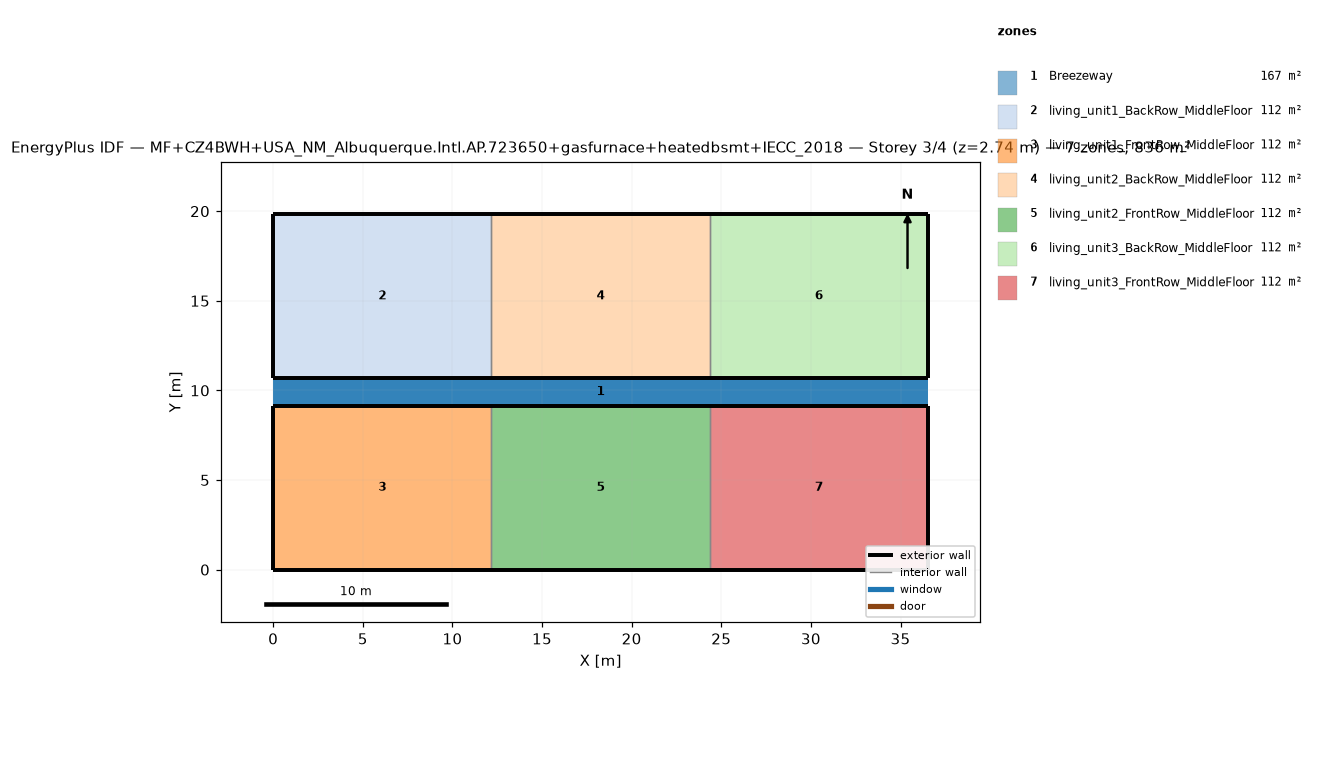
=== STOREY PLAN SPEC (per zone: floor XY polygon, exterior-wall plan segments, windows/doors) ===
zone 1: Breezeway  (167.0 m²)
  floor: (36.54, 9.16) (0.00, 9.16) (0.00, 10.68) (36.54, 10.68)
  floor: (36.54, 9.16) (0.00, 9.16) (0.00, 10.68) (36.54, 10.68)
  floor: (36.54, 9.16) (0.00, 9.16) (0.00, 10.68) (36.54, 10.68)
zone 2: living_unit1_BackRow_MiddleFloor  (111.5 m²)
  floor: (12.18, 10.68) (0.00, 10.68) (0.00, 19.84) (12.18, 19.84)
  exterior wall: (0.00, 10.68) – (12.18, 10.68)  [12.2 m]
  exterior wall: (12.18, 19.84) – (0.00, 19.84)  [12.2 m]
  exterior wall: (0.00, 19.84) – (0.00, 10.68)  [9.2 m]
  interior walls: 1
zone 3: living_unit1_FrontRow_MiddleFloor  (111.5 m²)
  floor: (12.18, 0.00) (0.00, 0.00) (0.00, 9.16) (12.18, 9.16)
  exterior wall: (0.00, 0.00) – (12.18, 0.00)  [12.2 m]
  exterior wall: (12.18, 9.16) – (0.00, 9.16)  [12.2 m]
  exterior wall: (0.00, 9.16) – (0.00, 0.00)  [9.2 m]
  interior walls: 1
zone 4: living_unit2_BackRow_MiddleFloor  (111.5 m²)
  floor: (24.36, 10.68) (12.18, 10.68) (12.18, 19.84) (24.36, 19.84)
  exterior wall: (12.18, 10.68) – (24.36, 10.68)  [12.2 m]
  exterior wall: (24.36, 19.84) – (12.18, 19.84)  [12.2 m]
  interior walls: 2
zone 5: living_unit2_FrontRow_MiddleFloor  (111.5 m²)
  floor: (24.36, 0.00) (12.18, 0.00) (12.18, 9.16) (24.36, 9.16)
  exterior wall: (12.18, 0.00) – (24.36, 0.00)  [12.2 m]
  exterior wall: (24.36, 9.16) – (12.18, 9.16)  [12.2 m]
  interior walls: 2
zone 6: living_unit3_BackRow_MiddleFloor  (111.5 m²)
  floor: (36.54, 10.68) (24.36, 10.68) (24.36, 19.84) (36.54, 19.84)
  exterior wall: (24.36, 10.68) – (36.54, 10.68)  [12.2 m]
  exterior wall: (36.54, 10.68) – (36.54, 19.84)  [9.2 m]
  exterior wall: (36.54, 19.84) – (24.36, 19.84)  [12.2 m]
  interior walls: 1
zone 7: living_unit3_FrontRow_MiddleFloor  (111.5 m²)
  floor: (36.54, 0.00) (24.36, 0.00) (24.36, 9.16) (36.54, 9.16)
  exterior wall: (24.36, 0.00) – (36.54, 0.00)  [12.2 m]
  exterior wall: (36.54, 0.00) – (36.54, 9.16)  [9.2 m]
  exterior wall: (36.54, 9.16) – (24.36, 9.16)  [12.2 m]
  interior walls: 1

=== DERIVED (storey summary) ===
Building: MF+CZ4BWH+USA_NM_Albuquerque.Intl.AP.723650+gasfurnace+heatedbsmt+IECC_2018
Storey: 3 of 4  (floor level z = 2.74 m)
Storey gross floor area: 836.2 m²
Zones on this storey: 7
  - Breezeway: floor 167.0 m²
  - living_unit1_BackRow_MiddleFloor: floor 111.5 m²; exterior wall 33.5 m (86.9 m²); WWR 0.0%
  - living_unit1_FrontRow_MiddleFloor: floor 111.5 m²; exterior wall 33.5 m (86.9 m²); WWR 0.0%
  - living_unit2_BackRow_MiddleFloor: floor 111.5 m²; exterior wall 24.4 m (63.1 m²); WWR 0.0%
  - living_unit2_FrontRow_MiddleFloor: floor 111.5 m²; exterior wall 24.4 m (63.1 m²); WWR 0.0%
  - living_unit3_BackRow_MiddleFloor: floor 111.5 m²; exterior wall 33.5 m (86.9 m²); WWR 0.0%
  - living_unit3_FrontRow_MiddleFloor: floor 111.5 m²; exterior wall 33.5 m (86.9 m²); WWR 0.0%
Zone adjacency (shared interzone walls):
  - living_unit1_BackRow_MiddleFloor ↔ living_unit2_BackRow_MiddleFloor
  - living_unit1_FrontRow_MiddleFloor ↔ living_unit2_FrontRow_MiddleFloor
  - living_unit2_BackRow_MiddleFloor ↔ living_unit3_BackRow_MiddleFloor
  - living_unit2_FrontRow_MiddleFloor ↔ living_unit3_FrontRow_MiddleFloor